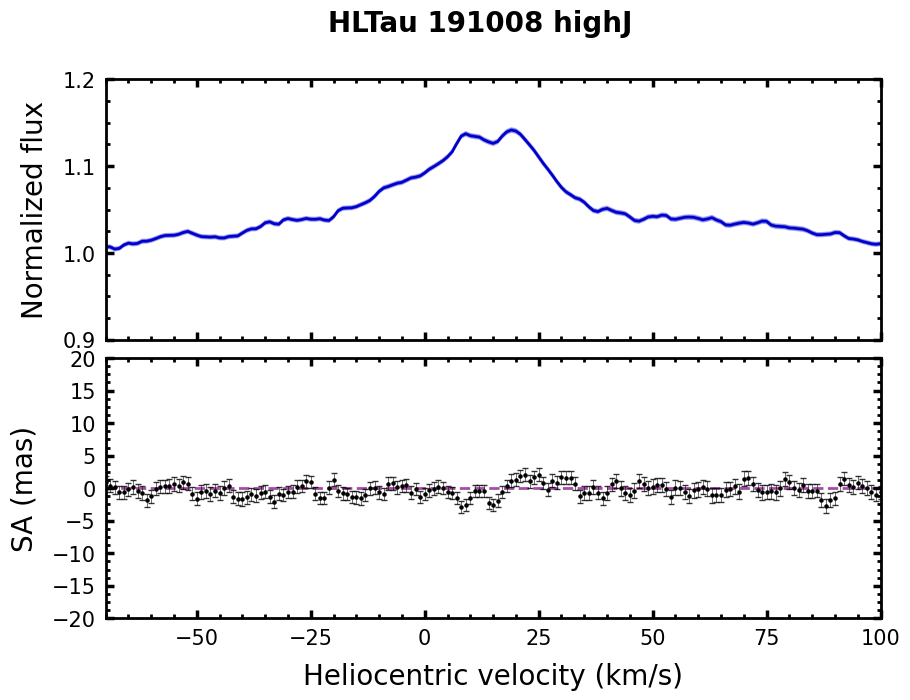

The data file committed next to this chart (first rows):
# Stacked over transitions
#['P21', 'P22', 'P23', 'P25', 'P26', 'P27', 'P28', 'P29', 'P30', 'P31', 'P32', 'P34', 'P35', 'P36', 'P37', 'P38', 'P39', 'P40', 'P41', 'P42']
Vhelio, flux, err_flux, SA, err_SA
-150, 0.9818, 0.0025, 0.431, 1.232
-149, 0.9801, 0.0025, 0.323, 1.235
-148, 0.9820, 0.0025, 0.604, 1.236
-147, 0.9842, 0.0025, 0.256, 1.221
-146, 0.9840, 0.0025, 0.616, 1.218
-145, 0.9818, 0.0025, -0.691, 1.226
-144, 0.9816, 0.0025, -1.379, 1.221
-143, 0.9833, 0.0025, -0.791, 1.194
-142, 0.9871, 0.0025, 0.086, 1.196
-141, 0.9920, 0.0025, -0.614, 1.181
-140, 0.9958, 0.0025, -0.482, 1.190
-139, 0.9955, 0.0026, 1.550, 1.208
-138, 0.9932, 0.0025, 2.061, 1.196
-137, 0.9920, 0.0025, 0.850, 1.170
-136, 0.9925, 0.0025, 0.986, 1.134
-135, 0.9933, 0.0024, 0.191, 1.110
-134, 0.9919, 0.0024, -0.294, 1.108
-133, 0.9868, 0.0023, -0.897, 1.112
-132, 0.9867, 0.0023, 0.551, 1.122
-131, 0.9887, 0.0023, -0.117, 1.122
-130, 0.9908, 0.0023, -2.197, 1.112
-129, 0.9924, 0.0023, -1.701, 1.104
-128, 0.9940, 0.0023, 0.292, 1.089
-127, 0.9937, 0.0023, 0.327, 1.081
-126, 0.9937, 0.0023, -1.660, 1.089
-125, 0.9908, 0.0023, -1.364, 1.096
-124, 0.9883, 0.0022, -1.161, 1.093
-123, 0.9878, 0.0022, -0.156, 1.082
-122, 0.9869, 0.0022, 0.168, 1.074
-121, 0.9850, 0.0022, -0.153, 1.074
-120, 0.9836, 0.0022, 0.276, 1.075
-119, 0.9839, 0.0022, 1.374, 1.061
-118, 0.9845, 0.0022, 0.435, 1.057
-117, 0.9863, 0.0022, -1.132, 1.066
-116, 0.9878, 0.0022, -1.144, 1.070
-115, 0.9890, 0.0022, -1.151, 1.068
-114, 0.9906, 0.0022, -0.279, 1.052
-113, 0.9911, 0.0022, 0.061, 1.048
-112, 0.9914, 0.0022, -0.360, 1.053
-111, 0.9919, 0.0022, -1.473, 1.055
-110, 0.9928, 0.0022, -1.852, 1.047
-109, 0.9939, 0.0022, -1.749, 1.040
-108, 0.9949, 0.0022, -1.334, 1.047
-107, 0.9953, 0.0022, -0.691, 1.030
-106, 0.9979, 0.0022, -0.787, 1.001
-105, 1, 0.0022, -1.241, 1.009
-104, 1.001, 0.0021, 0.005, 1.007
-103, 0.9997, 0.0021, 0.437, 1.000
-102, 0.9982, 0.0021, -0.153, 0.998
-101, 0.9966, 0.0021, -1.120, 0.995
-100, 0.9967, 0.0021, -1.625, 0.993
-99.00, 0.9950, 0.0021, -2.414, 0.987
-98.00, 0.9955, 0.0021, -1.419, 0.985
-97.00, 0.9959, 0.0021, -0.506, 0.980
-96.00, 0.9960, 0.0021, 0.232, 0.970
-95.00, 0.9950, 0.0021, 0.511, 0.976
-94.00, 0.9955, 0.0021, 0.321, 0.987
-93.00, 0.9962, 0.0021, 0.803, 0.994
... 243 more rows
